Run: headless pygame with SDL's dummy video driver; simulated clock (each Clock.tick advances the game by its frame time, no real sleeping); random seed 0; keys injected as events and as key.get_pressed() state; mouse plan: one left click at the window centre at the start of phase 2, then a move to the lower-right quarter at the start of phase 3.
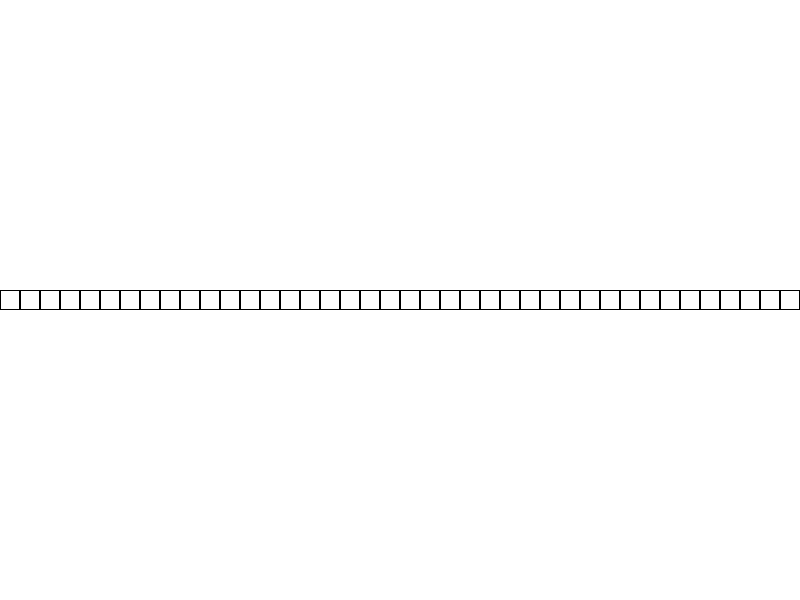
Frame 1 of 4 · flips 1–60 · no input
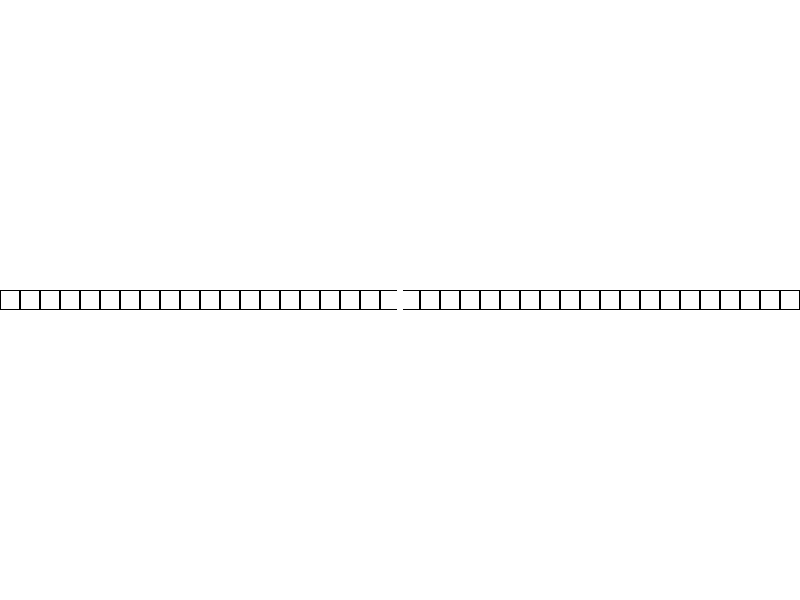
Frame 2 of 4 · flips 61–180 · clicked the window centre · tapped SPACE, RETURN · held RIGHT (→), D
Frame 3 of 4 · flips 181–300 · moved the mouse to the lower-right quarter · held DOWN (↓), S · screen same as frame 1, image omitted
Frame 4 of 4 · flips 301–420 · held LEFT (←), A, UP (↑), W · screen unchanged from frame 3, image omitted

The pygame program that drew these frames:

import pygame
import sys
import time

WS = (800, 600)
display = pygame.display.set_mode(WS)
clock = pygame.time.Clock()

square_count = 40
size = int(WS[0] / square_count)

colors = [(255,255,255)] * square_count

y = WS[1]/2 - size/2
last_tick = 0
while True:
        for event in pygame.event.get():
                if event.type == pygame.QUIT:
                        pygame.quit()
                        sys.exit()
        mx, my = pygame.mouse.get_pos()
        mb = pygame.mouse.get_pressed()
        
        display.fill((255, 255, 255))

        if (mb[0]): m_color = (255, 0, 0)
        elif (mb[2]): m_color = (0, 255, 0)
        else: m_color = (255, 255, 255)


        for i in range(square_count):
                pygame.draw.rect(display, colors[i], (i*size, y, size, size))
                pygame.draw.rect(display, (0, 0, 0), (i*size, y, size, size), width=1)

        pygame.draw.circle(display, m_color, (mx, my), 10)
        if (abs(my - WS[1]/2) <= size/2):
                ind = int(mx / size)
                colors[ind] = m_color

        now = pygame.time.get_ticks()
        if (now - last_tick > 30):
                colors.insert(0, colors[len(colors)-1])
                colors.pop(len(colors)-1)
                last_tick = now

        pygame.display.flip()
